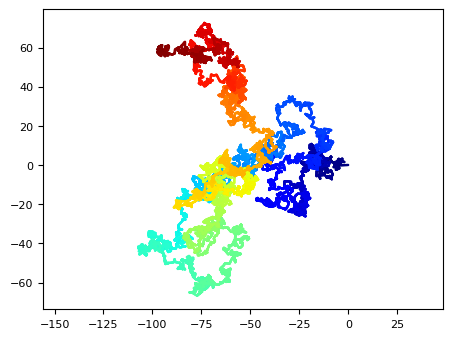

Write Python code to recreate this figure.
# -*- coding: utf-8 -*-
"""
Created on Sun Mar  1 12:13:32 2020

[redacted]
Two-Dimensional Brownian Motion
"""

import numpy as np
import matplotlib
import matplotlib.pyplot as plt

def set_size(w,h, ax=None):
    """ w, h: width, height in inches """
    if not ax: ax=plt.gca()
    l = ax.figure.subplotpars.left
    r = ax.figure.subplotpars.right
    t = ax.figure.subplotpars.top
    b = ax.figure.subplotpars.bottom
    figw = float(w)/(r-l)
    figh = float(h)/(t-b)
    ax.figure.set_size_inches(figw, figh)
    
from matplotlib import rcParams
rcParams.update({'figure.autolayout': True})
rcParams.update(matplotlib.rcParamsDefault)
rcParams.update({'font.size': 8})


csfont = {'fontname':'Times New Roman'}
hfont = {'fontname':'Helvetica'}
#%matplotlib inline


n = 5000
x = np.cumsum(np.random.randn(n))
y = np.cumsum(np.random.randn(n))

# We add 10 intermediary points between two
# successive points. We interpolate x and y.
k = 10
x2 = np.interp(np.arange(n * k), np.arange(n) * k, x)
y2 = np.interp(np.arange(n * k), np.arange(n) * k, y)
fig, ax = plt.subplots(1, 1, figsize=(4,3))
# Now, we draw our points with a gradient of colors.
ax.scatter(x2, y2, c=range(n * k), linewidths=0,
           marker='o', s=3, cmap=plt.cm.jet,)
#ax.grid()
ax.axis('equal')
#ax.set_xlabel('Number of Steps', **hfont)
set_size(4,3)
plt.savefig('BM2.pdf')
plt.show()
